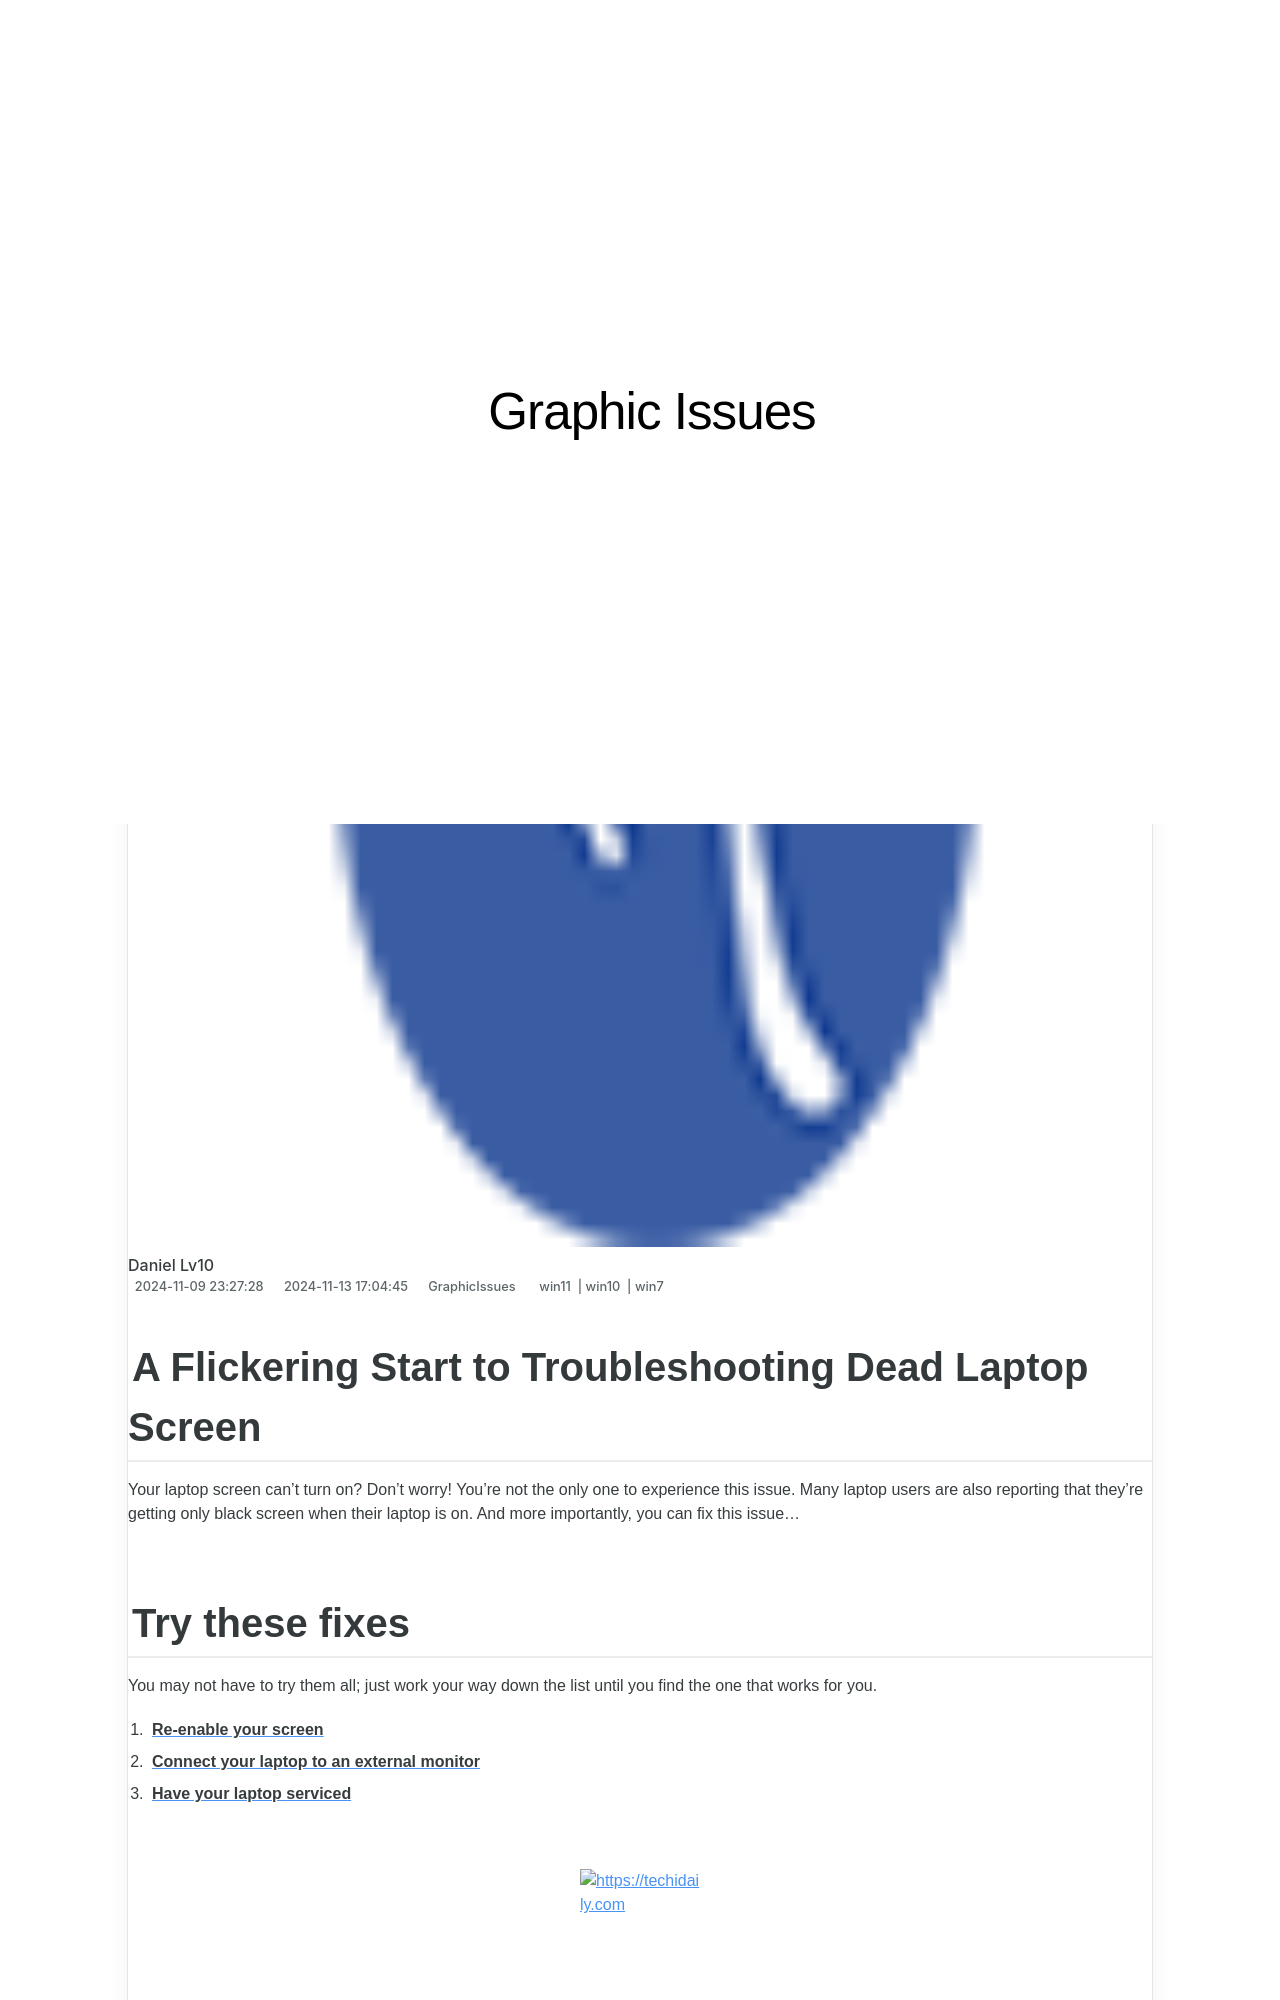

repository: techidaily/site-graphic-issues · page: a-flickering-start-to-troubleshooting-dead-laptop-screen/index.html · generator: jekyll

---
title: A Flickering Start to Troubleshooting Dead Laptop Screen
date: 2024-11-09T23:27:28.232Z
updated: 2024-11-13T17:04:45.777Z
tags:
  - win11
  - win10
  - win7
categories:
  - GraphicIssues
description: This Article Describes A Flickering Start to Troubleshooting Dead Laptop Screen
excerpt: This Article Describes A Flickering Start to Troubleshooting Dead Laptop Screen
keywords: Dead Laptop Screen Fix,Troubleshoot Frozen Display,Screen Repair Services,Laptop Screen Troubleshooting Guide,Flickering Monitor Fix,Display Issues Resolution,Laptop Display Recovery Steps
thumbnail: https://thmb.techidaily.com/0fdf2fa9392d7802826e32aaa7c1f7d7a9d236164e77dff001f4eb865ae62af5.jpg
---

## A Flickering Start to Troubleshooting Dead Laptop Screen

 Your laptop screen can’t turn on? Don’t worry! You’re not the only one to experience this issue. Many laptop users are also reporting that they’re getting only black screen when their laptop is on. And more importantly, you can fix this issue…

## Try these fixes

 You may not have to try them all; just work your way down the list until you find the one that works for you.

1. [**Re-enable your screen**](#a)
2. [**Connect your laptop to an external monitor**](#b)
3. [**Have your laptop serviced**](#c)

<!-- affiliate ads begin -->
<a href="https://aligracehair.sjv.io/c/5597632/2135394/19272" target="_top" id="2135394">
  <img src="//a.impactradius-go.com/display-ad/19272-2135394" border="0" alt="https://techidaily.com" width="120" height="90"/>
</a>
<img height="0" width="0" src="https://aligracehair.sjv.io/i/5597632/2135394/19272" style="position:absolute;visibility:hidden;" border="0" />
<!-- affiliate ads end -->

### Fix 1: Re-enable your screen

 Your laptop screen may have accidentally been disabled. You should re-enable your laptop screen so you’re able to use it.

 To re-enable your laptop screen, try pressing**Fn** and**F1/F2/F4/…** (the function key that turns on/off your laptop screen) on your keyboard.

 You may consult the manual of your laptop to know the function key that enables/disables your laptop screen.

 Now check to see if you’re able to turn on your laptop screen. If not, don’t worry. There are still other fixes for you to try…

<!-- affiliate ads begin -->
<a href="https://imp.i357552.net/c/5597632/994842/11832" target="_top" id="994842">
  <img src="//a.impactradius-go.com/display-ad/11832-994842" border="0" alt="https://techidaily.com" width="728" height="90"/>
</a>
<img height="0" width="0" src="https://imp.i357552.net/i/5597632/994842/11832" style="position:absolute;visibility:hidden;" border="0" />
<!-- affiliate ads end -->
